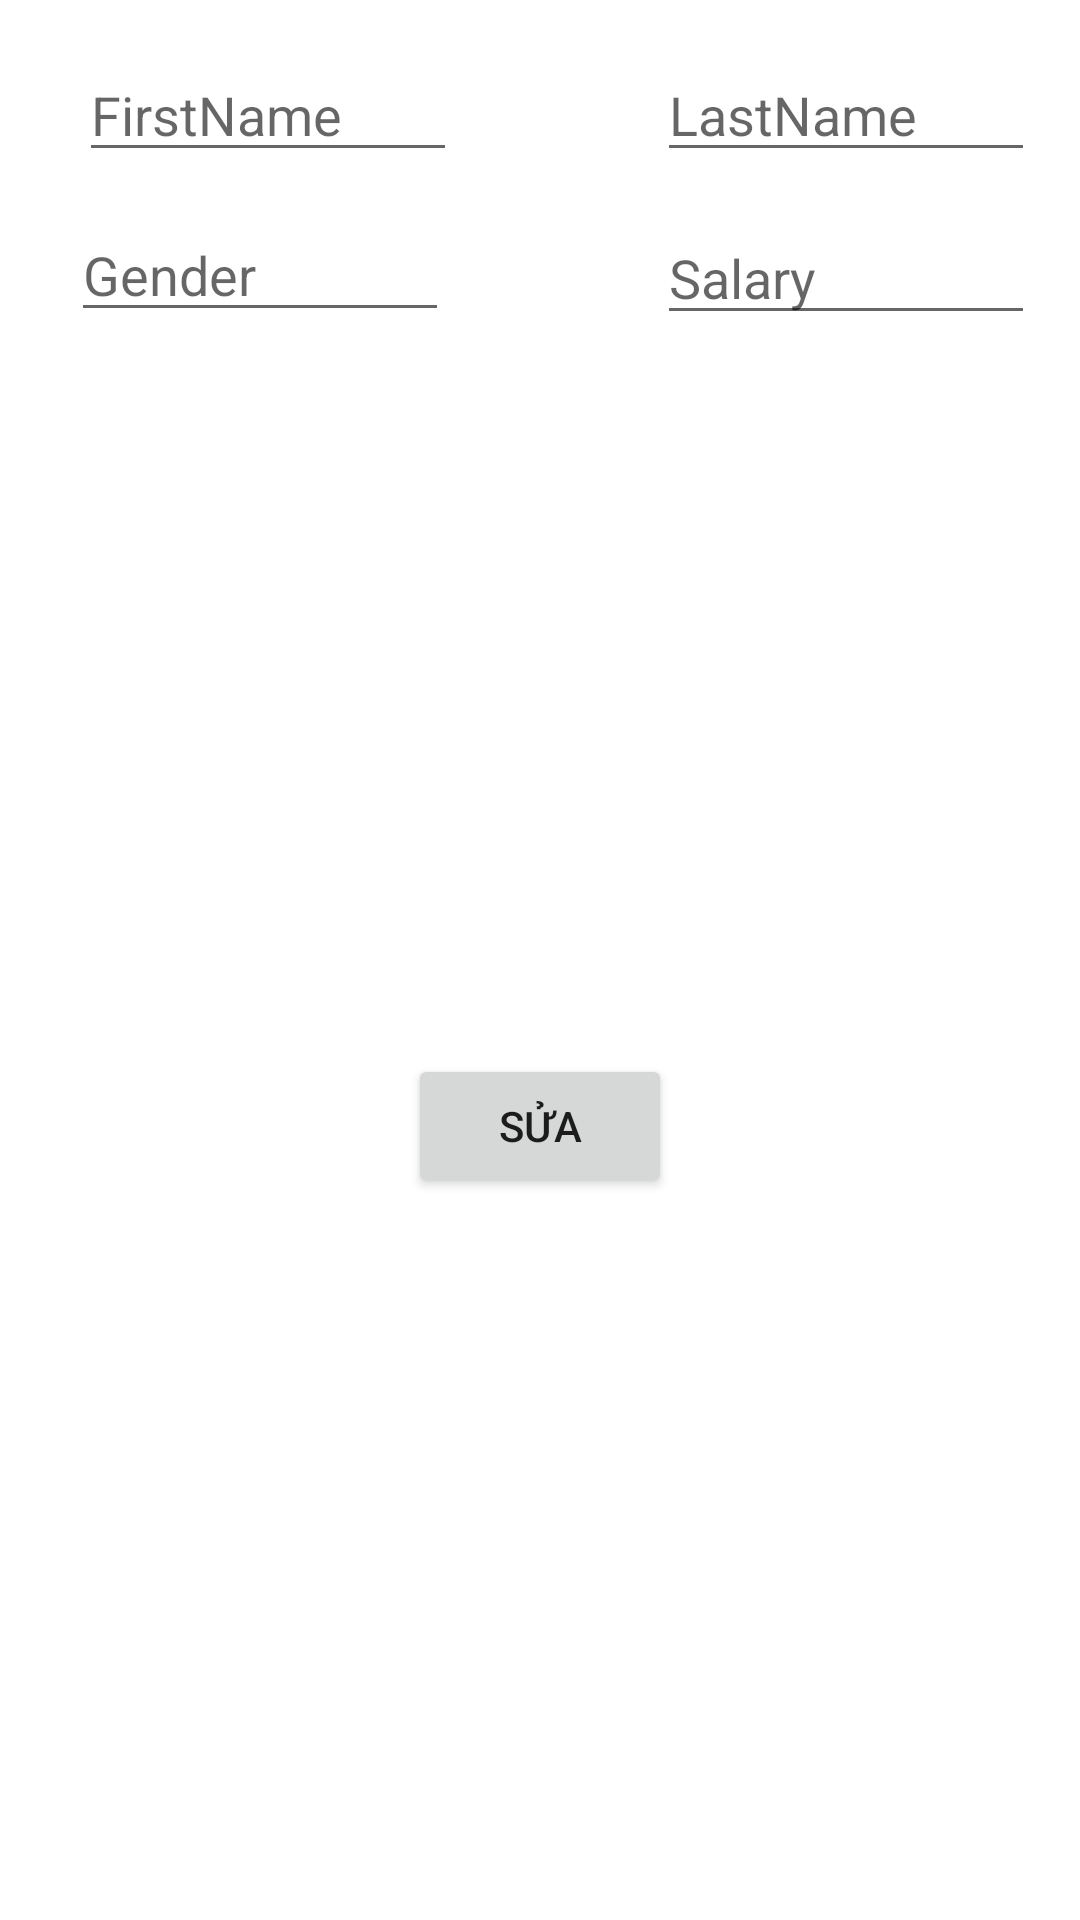

Write the Android layout XML for this screen, with the resource values it uses.
<!-- AndroidManifest.xml: application theme Theme.API_FIREBASE -->
<!-- res/layout/dialog_sua.xml -->
<?xml version="1.0" encoding="utf-8"?>
<androidx.constraintlayout.widget.ConstraintLayout xmlns:android="http://schemas.android.com/apk/res/android"
    xmlns:app="http://schemas.android.com/apk/res-auto"
    xmlns:tools="http://schemas.android.com/tools"
    android:layout_width="match_parent"
    android:layout_height="wrap_content">

    <Button
        android:id="@+id/btnSua"
        android:layout_width="wrap_content"
        android:layout_height="wrap_content"
        android:layout_marginStart="162dp"
        android:layout_marginTop="32dp"
        android:layout_marginEnd="162dp"
        android:layout_marginBottom="32dp"
        android:text="Sửa"
        app:layout_constraintBottom_toBottomOf="parent"
        app:layout_constraintEnd_toEndOf="parent"
        app:layout_constraintStart_toStartOf="parent"
        app:layout_constraintTop_toBottomOf="@+id/editGender" />

    <EditText
        android:id="@+id/edtSalary"
        android:layout_width="wrap_content"
        android:layout_height="wrap_content"
        android:layout_marginTop="13dp"
        android:layout_marginEnd="15dp"
        android:layout_marginRight="15dp"
        android:ems="6"
        android:hint="Salary"
        android:inputType="textPersonName"
        app:layout_constraintEnd_toEndOf="parent"
        app:layout_constraintTop_toBottomOf="@+id/editLastName" />

    <EditText
        android:id="@+id/editGender"
        android:layout_width="wrap_content"
        android:layout_height="wrap_content"
        android:layout_marginStart="8dp"
        android:layout_marginLeft="8dp"
        android:layout_marginTop="12dp"
        android:layout_marginEnd="8dp"
        android:layout_marginRight="8dp"
        android:ems="6"
        android:hint="Gender"
        android:inputType="textPersonName"
        app:layout_constraintEnd_toStartOf="@+id/edtSalary"
        app:layout_constraintHorizontal_bias="0.204"
        app:layout_constraintStart_toStartOf="parent"
        app:layout_constraintTop_toBottomOf="@+id/editFirstName" />

    <EditText
        android:id="@+id/editFirstName"
        android:layout_width="wrap_content"
        android:layout_height="wrap_content"
        android:layout_marginStart="12dp"
        android:layout_marginLeft="12dp"
        android:layout_marginTop="16dp"
        android:layout_marginEnd="8dp"
        android:layout_marginRight="8dp"
        android:ems="6"
        android:hint="FirstName"
        android:inputType="textPersonName"
        app:layout_constraintEnd_toStartOf="@+id/editLastName"
        app:layout_constraintHorizontal_bias="0.195"
        app:layout_constraintStart_toStartOf="parent"
        app:layout_constraintTop_toTopOf="parent" />

    <EditText
        android:id="@+id/editLastName"
        android:layout_width="wrap_content"
        android:layout_height="wrap_content"
        android:layout_marginTop="16dp"
        android:layout_marginEnd="15dp"
        android:layout_marginRight="15dp"
        android:ems="6"
        android:hint="LastName"
        android:inputType="textPersonName"
        app:layout_constraintEnd_toEndOf="parent"
        app:layout_constraintTop_toTopOf="parent" />
</androidx.constraintlayout.widget.ConstraintLayout>
<!-- resources referenced by this layout -->
<resources>
  <style name="Theme.API_FIREBASE" parent="Theme.MaterialComponents.DayNight.DarkActionBar">
          
          <item name="colorPrimary">@color/purple_500</item>
          <item name="colorPrimaryVariant">@color/purple_700</item>
          <item name="colorOnPrimary">@color/white</item>
          
          <item name="colorSecondary">@color/teal_200</item>
          <item name="colorSecondaryVariant">@color/teal_700</item>
          <item name="colorOnSecondary">@color/black</item>
          
          <item name="android:statusBarColor" tools:targetApi="l">?attr/colorPrimaryVariant</item>
          
      </style>
  <!-- not gathered from this repository: default colours our renderer supplied (Android Studio template values) -->
  <color name="purple_500">#FF6200EE</color>
  <color name="purple_700">#FF3700B3</color>
  <color name="teal_200">#FF03DAC5</color>
  <color name="teal_700">#FF018786</color>
  <color name="black">#FF000000</color>
  <color name="white">#FFFFFFFF</color>
</resources>
